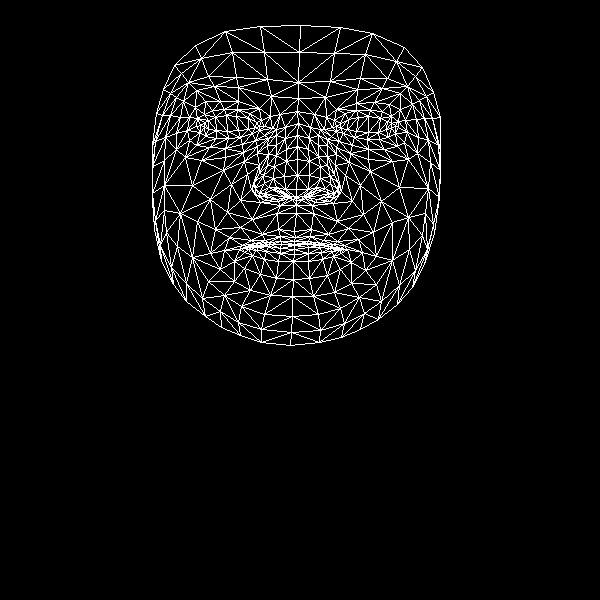

Data behind this chart, as committed beside it:
, x, y
0, 294, 231
1, 296, 189
2, 296, 205
3, 286, 149
4, 297, 175
5, 297, 159
6, 298, 123
7, 204, 127
8, 298, 98
9, 298, 82
10, 300, 25
11, 295, 237
12, 294, 241
13, 294, 244
14, 294, 245
15, 294, 249
16, 294, 254
17, 293, 261
18, 293, 279
19, 296, 197
20, 285, 197
21, 163, 89
22, 240, 137
23, 228, 138
24, 216, 138
25, 200, 132
26, 252, 133
27, 224, 109
28, 237, 109
29, 212, 110
30, 204, 114
31, 189, 140
32, 241, 306
33, 200, 125
34, 155, 141
35, 176, 133
36, 231, 184
37, 278, 229
38, 280, 241
39, 262, 234
40, 251, 240
41, 268, 242
42, 258, 245
43, 234, 261
44, 285, 189
45, 284, 176
46, 183, 101
47, 257, 153
48, 255, 188
49, 254, 181
50, 192, 185
51, 286, 161
52, 214, 86
53, 196, 90
54, 174, 65
55, 271, 96
56, 249, 113
57, 224, 250
58, 161, 261
59, 265, 196
... 408 more rows
